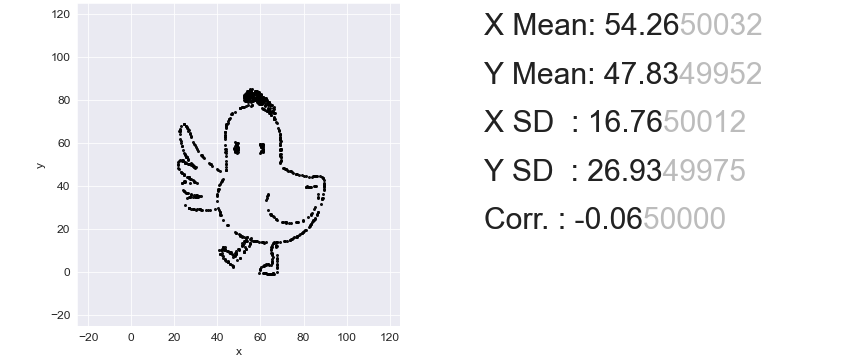

Source data for this figure (header and first rows):
, x, y
0, 86.68, 28.13
1, 57.68, 79.91
2, 52.36, 13.63
3, 52.92, 11.8
4, 25.39, 53.68
5, 56.37, 83.37
6, 67.66, 7.799
7, 29.87, 48.68
8, 61.21, 57.27
9, 61.59, 13.67
10, 64.34, 78.24
11, 43.55, 10.37
12, 53.49, 80.28
13, 56.8, 80.14
14, 52.33, 14.64
15, 49.46, 60.15
16, 23.35, 58.78
17, 83.43, 39.71
18, 25.93, 53.26
19, 46.54, 9.446
20, 25.4, 53.48
21, 55.46, 14.92
22, 32.99, 28.67
23, 27.56, 29.49
24, 69.3, 54.34
25, 64.26, 74.42
26, 66.31, -0.9852
27, 58.65, 82.88
28, 83.73, 27.44
29, 48.47, 8.566
30, 44.91, 4.892
31, 52.98, 79.49
32, 55.65, 84.61
33, 56.79, 80.75
34, 55.95, 79.37
35, 43.78, 50.33
36, 31.93, 29.11
37, 88.63, 33.88
38, 48.78, 59.17
39, 54.14, 82.26
40, 74.09, 15.58
41, 24.63, 42.26
42, 64.06, 75.84
43, 32.3, 35.32
44, 57.74, 84.32
45, 48.83, 57.16
46, 41.04, 41
47, 56.93, 82.15
48, 61.94, -0.4088
49, 55.56, 81.2
50, 67.38, 12.03
51, 86.18, 27.15
52, 64.85, 8.715
53, 51.86, 12.45
54, 30.37, 35.8
55, 74.45, 15.36
56, 46.74, 8.233
57, 63.94, 3.529
58, 23.88, 51.53
59, 59.63, 1.29
... 790 more rows
